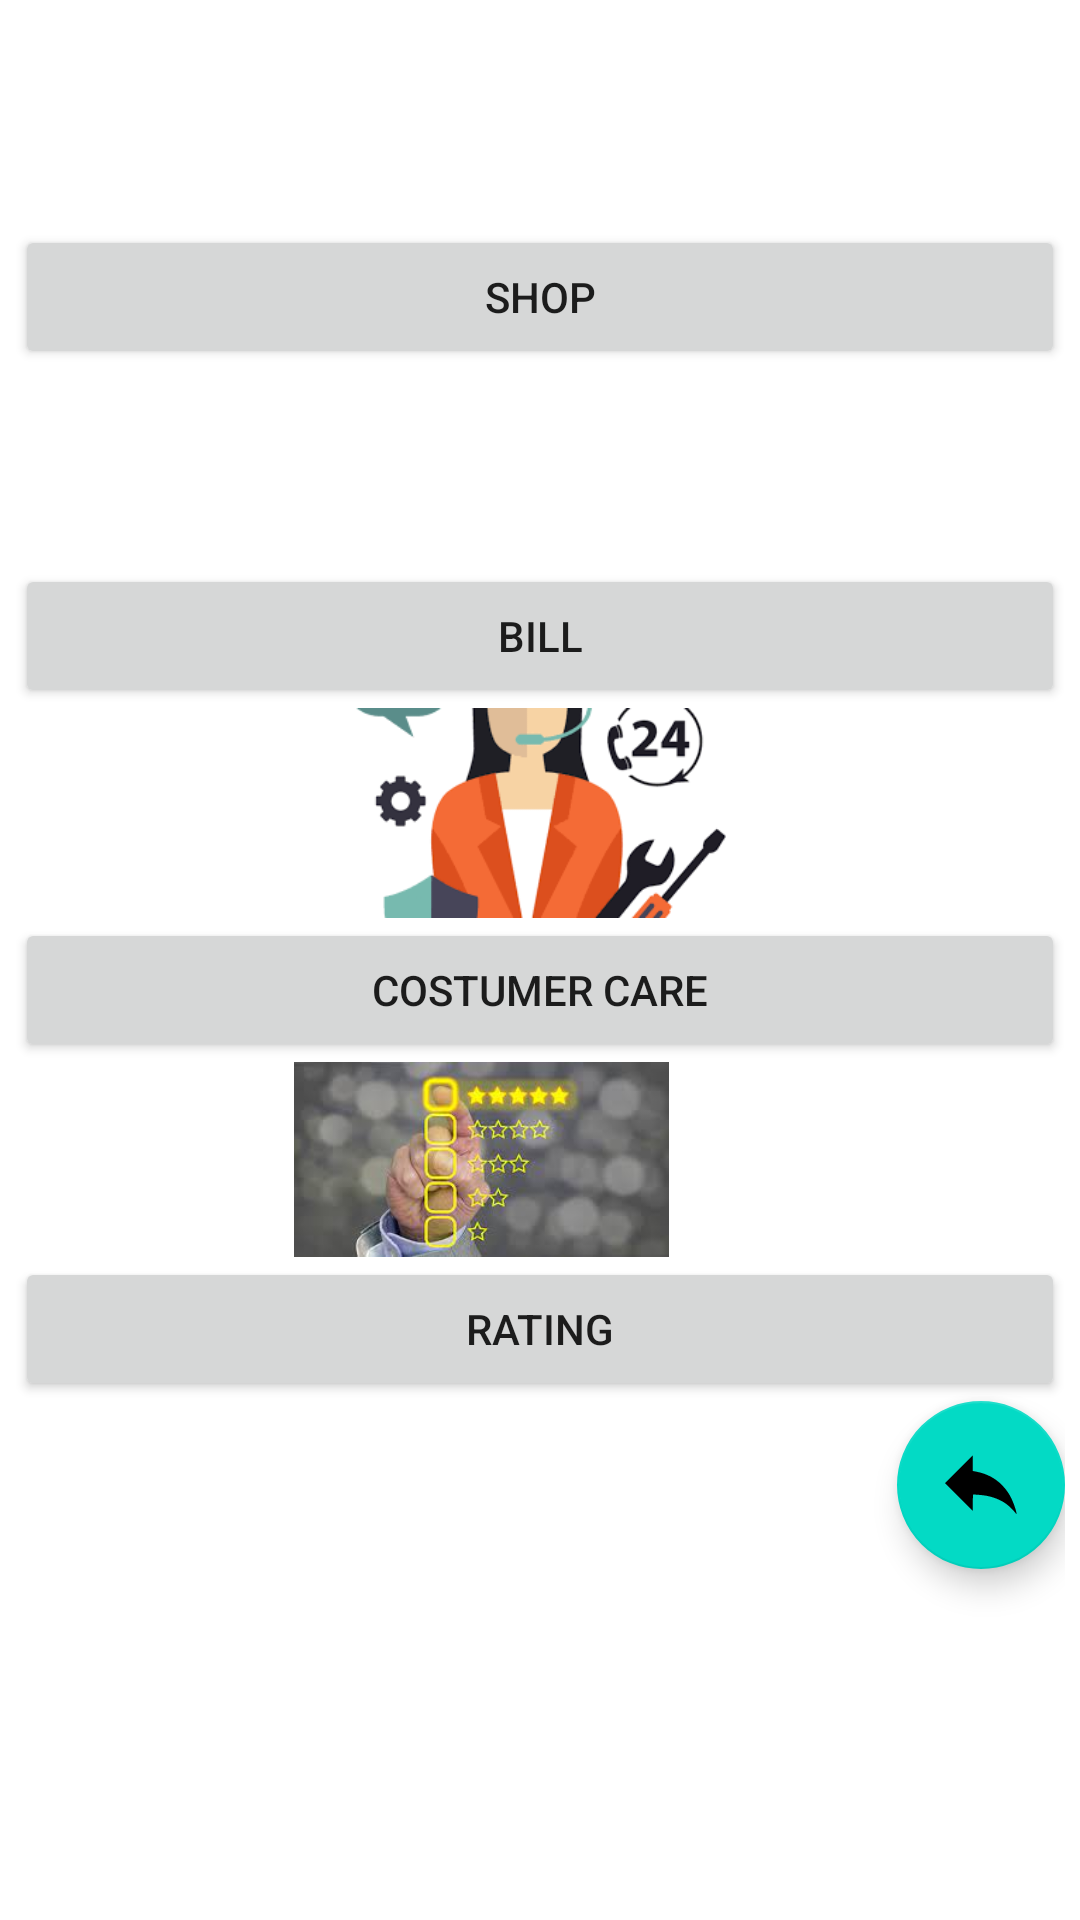

Layout XML and referenced resources for this Android screen:
<!-- AndroidManifest.xml: application theme Theme.ENDTERMPROJECT -->
<!-- res/layout/activity_types.xml -->
<?xml version="1.0" encoding="utf-8"?>
<LinearLayout
    xmlns:android="http://schemas.android.com/apk/res/android"
    xmlns:app="http://schemas.android.com/apk/res-auto"
    xmlns:tools="http://schemas.android.com/tools"
    android:layout_width="match_parent"
    android:layout_height="match_parent"
    android:layout_gravity="center"
    android:gravity="start"
    android:padding="5dp"
    android:orientation="vertical"
    tools:context=".Types">

    <ImageView
        android:layout_width="wrap_content"
        android:layout_height="70dp"
        android:src="@drawable/shop">

    </ImageView>
    <Button
        android:id="@+id/button1"
        android:layout_width="match_parent"
        android:layout_height="wrap_content"
        android:text="Shop" />
    <ImageView
        android:layout_width="wrap_content"
        android:layout_height="65dp"
        android:src="@drawable/bill">

    </ImageView>

    <Button
        android:id="@+id/button2"
        android:layout_width="match_parent"
        android:layout_height="wrap_content"
        android:text="Bill" />
    <ImageView
        android:layout_width="wrap_content"
        android:layout_height="70dp"
        android:src="@drawable/ccare">

    </ImageView>
    <Button
        android:id="@+id/button3"
        android:layout_width="match_parent"
        android:layout_height="wrap_content"
        android:text="Costumer Care" />

    <ImageView
        android:layout_width="wrap_content"
        android:layout_height="65dp"
        android:src="@drawable/rating">

    </ImageView>
    <Button
        android:id="@+id/button4"
        android:layout_width="match_parent"
        android:layout_height="wrap_content"
        android:text="Rating" />
    <com.google.android.material.floatingactionbutton.FloatingActionButton
        android:layout_width="match_parent"
        android:layout_height="wrap_content"
        android:layout_gravity="end"
        android:id="@+id/ftb"
        android:onClick="flotButn"
        android:src="@drawable/ic_bac">

    </com.google.android.material.floatingactionbutton.FloatingActionButton>


    </LinearLayout>
<!-- resources referenced by this layout -->
<resources>
  <!-- drawable ccare: png bitmap (drawable, 6267 bytes) -->
  <!-- drawable ic_bac (drawable) -->
  <vector xmlns:android="http://schemas.android.com/apk/res/android"
      android:width="225dp"
      android:height="225dp"
      android:viewportWidth="225"
      android:viewportHeight="225">
    <path
        android:pathData="M43.2,63.2l-43.2,43.3 43.5,43.5 43.5,43.5 0,-25.2c0,-13.8 0.3,-25.4 0.8,-25.6 2,-1.1 32.7,1.5 43.6,3.8 26,5.2 49.6,15.9 66.1,30 7,5.9 18.8,18.1 22.7,23.4 1.7,2.4 3.4,3.9 3.6,3.3 0.6,-1.8 -4.5,-19.8 -9,-31.7 -8.8,-23.7 -19.5,-41 -35.5,-57.6 -21.8,-22.5 -48.2,-36.5 -81,-43l-11.3,-2.2 -0.2,-24.4 -0.3,-24.3 -43.3,43.2z"
        android:fillColor="#000000"
        android:strokeColor="#00000000"/>
  </vector>
  <!-- drawable rating: png bitmap (drawable, 7062 bytes) -->
  <style name="Theme.ENDTERMPROJECT" parent="Theme.MaterialComponents.DayNight.DarkActionBar">
          
          <item name="colorPrimary">@color/purple_500</item>
          <item name="colorPrimaryVariant">@color/purple_700</item>
          <item name="colorOnPrimary">@color/white</item>
          
          <item name="colorSecondary">@color/teal_200</item>
          <item name="colorSecondaryVariant">@color/teal_700</item>
          <item name="colorOnSecondary">@color/black</item>
          
          <item name="android:statusBarColor" tools:targetApi="l">?attr/colorPrimaryVariant</item>
          
      </style>
  <!-- not gathered from this repository: default colours our renderer supplied (Android Studio template values) -->
  <color name="purple_500">#FF6200EE</color>
  <color name="purple_700">#FF3700B3</color>
  <color name="teal_200">#FF03DAC5</color>
  <color name="teal_700">#FF018786</color>
  <color name="black">#FF000000</color>
  <color name="white">#FFFFFFFF</color>
</resources>
